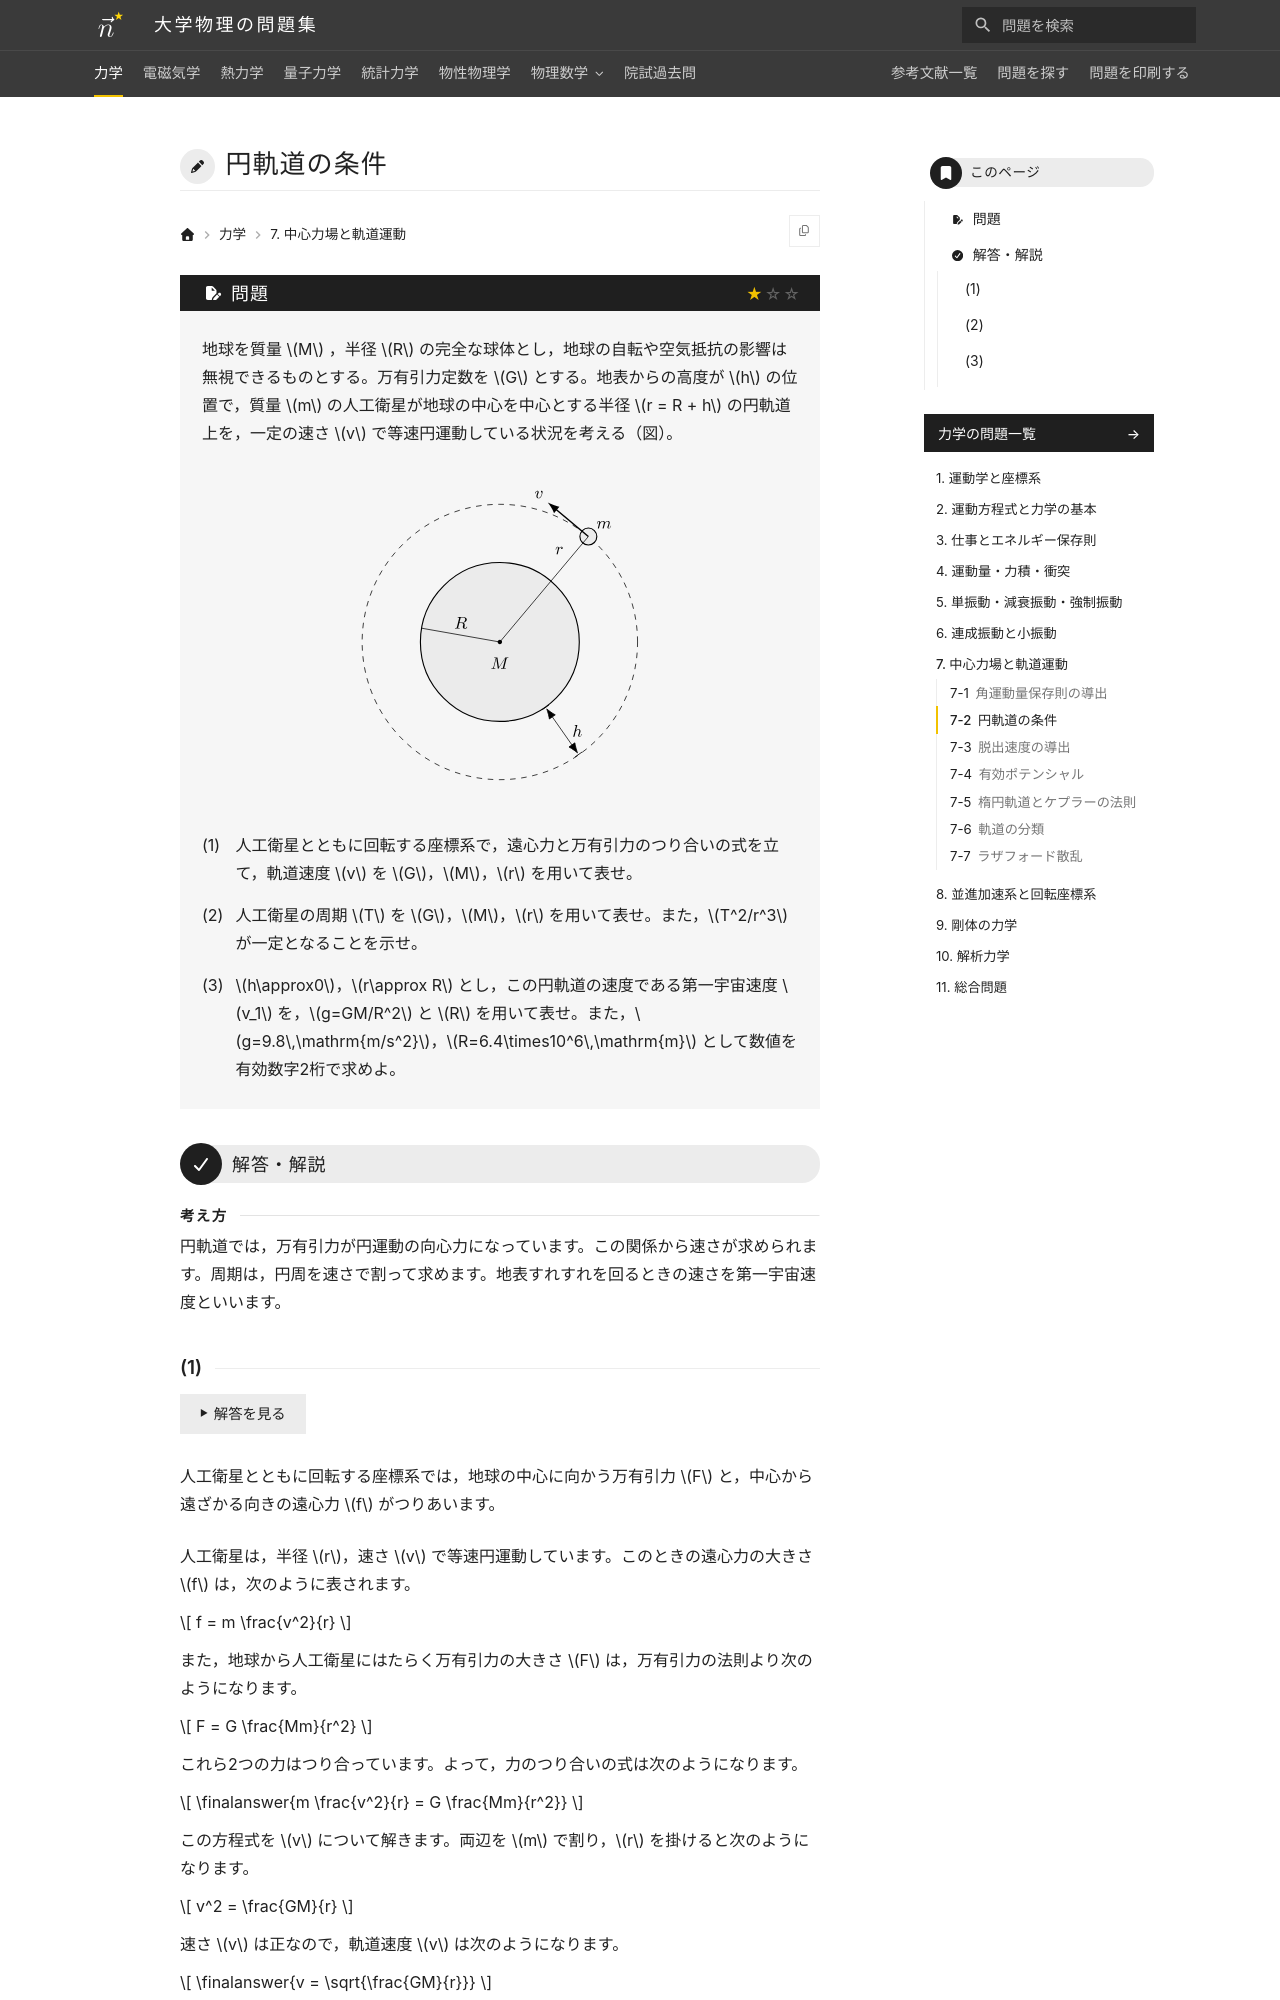

repository: Nanana-2/physics-site · page: 01mechanics/07/07_020/index.html · generator: mkdocs

---
tags:
  - 基本
---

# 円軌道の条件

## 問題
地球を質量 $M$ ，半径 $R$ の完全な球体とし，地球の自転や空気抵抗の影響は無視できるものとする。万有引力定数を $G$ とする。地表からの高度が $h$ の位置で，質量 $m$ の人工衛星が地球の中心を中心とする半径 $r = R + h$ の円軌道上を，一定の速さ $v$ で等速円運動している状況を考える（図）。

<figure class="problem-figure" markdown>
![問題の図](../../assets/figures/mechanics/07_020-p-light.svg#only-light)
![問題の図](../../assets/figures/mechanics/07_020-p-dark.svg#only-dark)
</figure>

(1) 人工衛星とともに回転する座標系で，遠心力と万有引力のつり合いの式を立て，軌道速度 $v$ を $G$，$M$，$r$ を用いて表せ。

(2) 人工衛星の周期 $T$ を $G$，$M$，$r$ を用いて表せ。また，$T^2/r^3$ が一定となることを示せ。

(3) $h\approx0$，$r\approx R$ とし，この円軌道の速度である第一宇宙速度 $v_1$ を，$g=GM/R^2$ と $R$ を用いて表せ。また，$g=9.8\,\mathrm{m/s^2}$，$R=6.4\times10^6\,\mathrm{m}$ として数値を有効数字2桁で求めよ。

---

## 解答・解説

<div class="approach" markdown>
円軌道では，万有引力が円運動の向心力になっています。この関係から速さが求められます。周期は，円周を速さで割って求めます。地表すれすれを回るときの速さを第一宇宙速度といいます。
</div>
